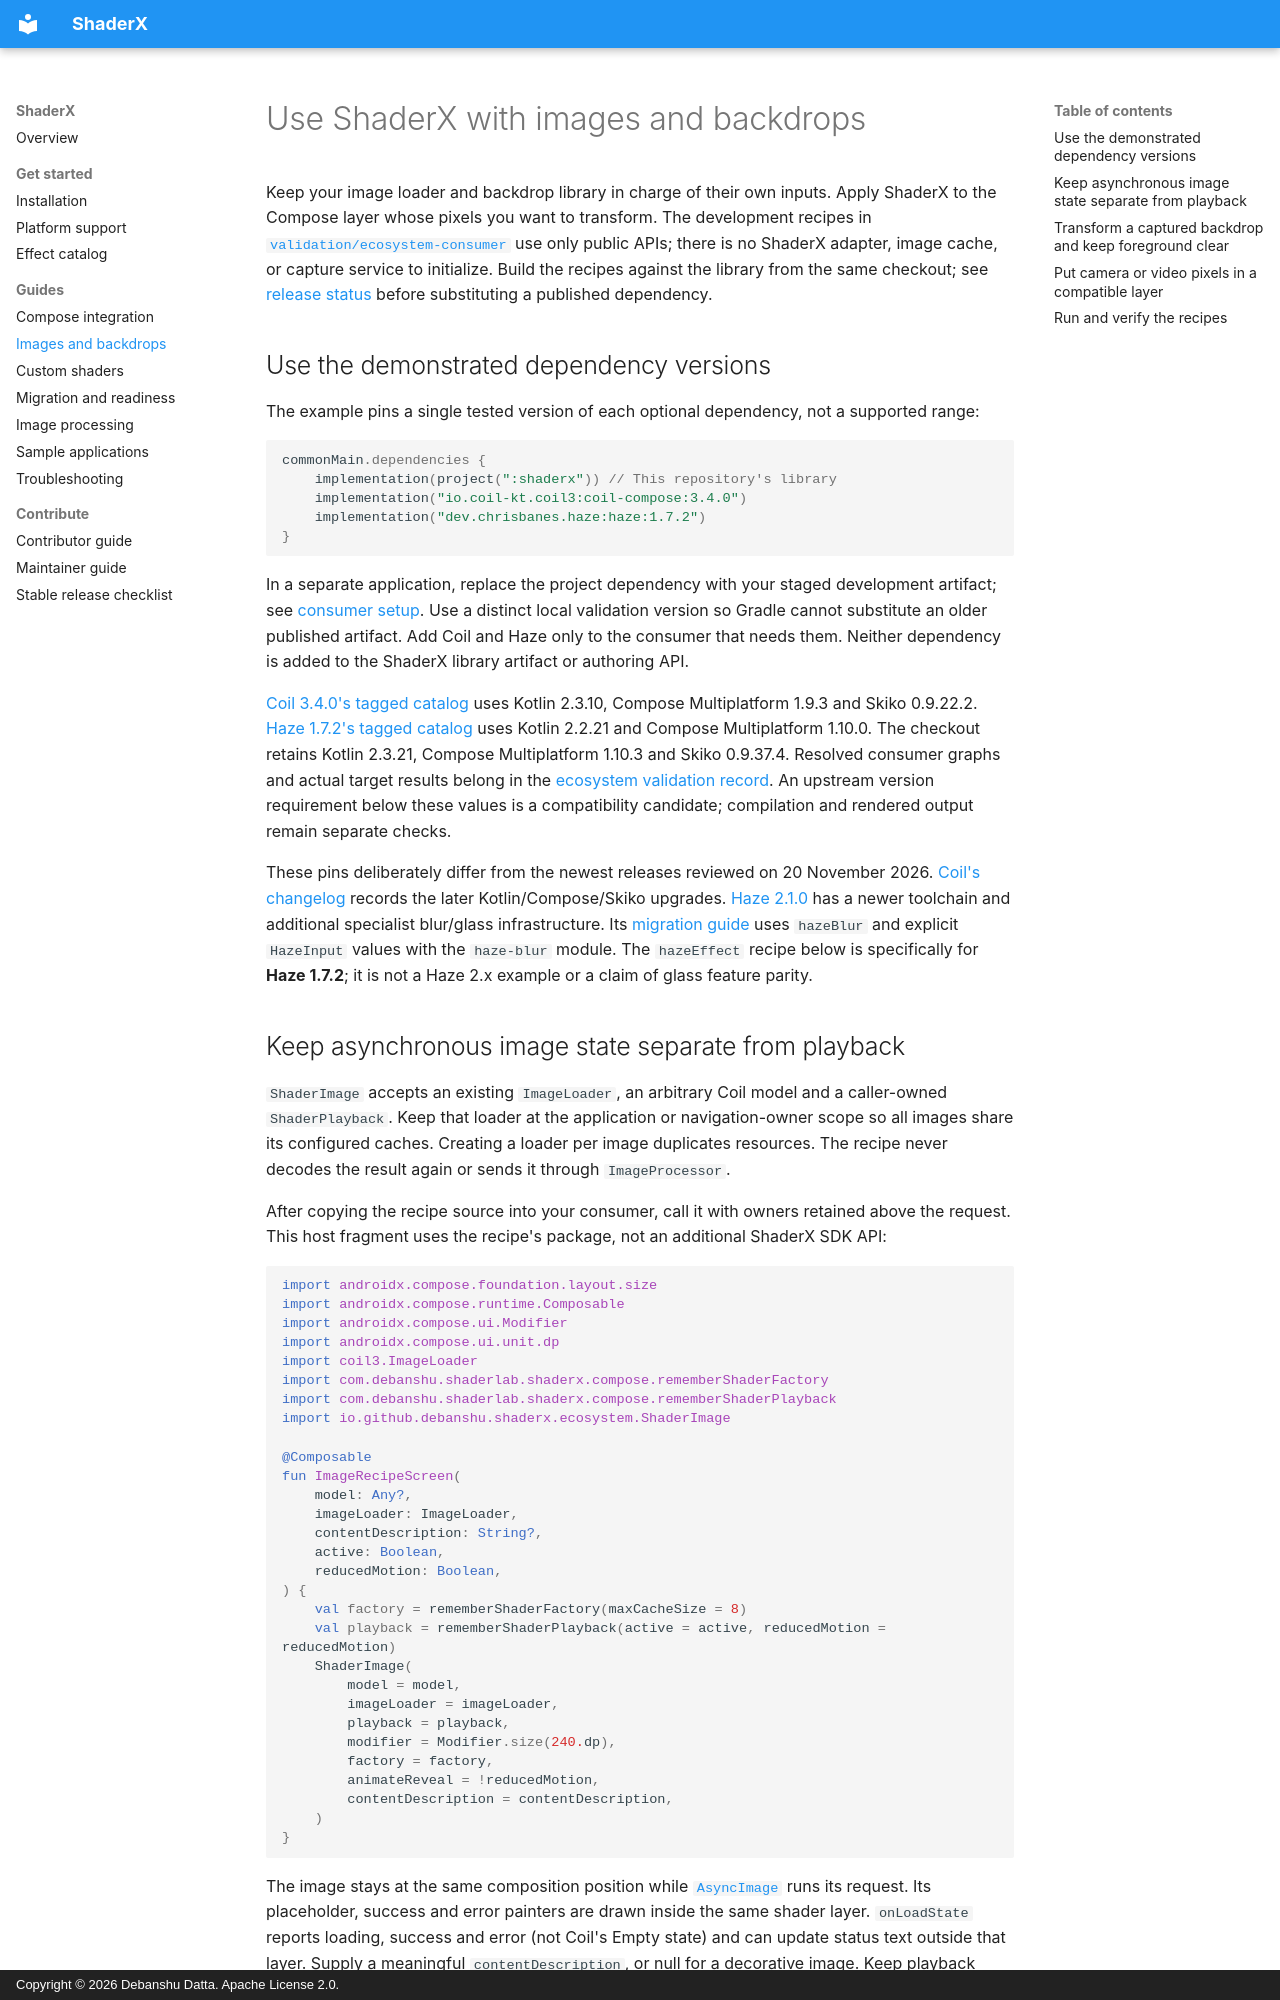

repository: Debanshu777/ShaderX · page: ecosystem/index.html · generator: mkdocs · copyright: Copyright © 2026 Debanshu Datta. Apache License 2.0.

---
title: Use ShaderX with Coil images and Haze backdrops
description: Compose optional Coil image loading and Haze source-backed blur with ShaderX while preserving image state, playback, clipping, foreground content, and resource ownership.
---

# Use ShaderX with images and backdrops

Keep your image loader and backdrop library in charge of their own inputs. Apply ShaderX to the
Compose layer whose pixels you want to transform. The development recipes in
[`validation/ecosystem-consumer`](https://github.com/Debanshu777/ShaderX/tree/main/validation/ecosystem-consumer)
use only public APIs; there is no ShaderX adapter, image cache, or capture service to initialize.
Build the recipes against the library from the same checkout; see [release status](index.md#releases-and-development-docs) before substituting a published dependency.

## Use the demonstrated dependency versions

The example pins a single tested version of each optional dependency, not a supported range:

```kotlin
commonMain.dependencies {
    implementation(project(":shaderx")) // This repository's library
    implementation("io.coil-kt.coil3:coil-compose:3.4.0")
    implementation("dev.chrisbanes.haze:haze:1.7.2")
}
```

In a separate application, replace the project dependency with your staged development artifact;
see [consumer setup](contributing.md#consumer-and-abi-validation). Use a distinct local validation version so Gradle cannot substitute an older published artifact. Add Coil and Haze only to the consumer that needs
them. Neither dependency is added to the ShaderX library artifact or authoring API.

[Coil 3.4.0's tagged catalog](https://raw.githubusercontent.com/coil-kt/coil/3.4.0/gradle/libs.versions.toml)
uses Kotlin 2.3.10, Compose Multiplatform 1.9.3 and Skiko 0.9.22.2.
[Haze 1.7.2's tagged catalog](https://raw.githubusercontent.com/chrisbanes/haze/1.7.2/gradle/libs.versions.toml)
uses Kotlin 2.2.21 and Compose Multiplatform 1.10.0. The checkout retains Kotlin 2.3.21,
Compose Multiplatform 1.10.3 and Skiko 0.9.37.4. Resolved consumer graphs and actual target results
belong in the [ecosystem validation record](https://github.com/Debanshu777/ShaderX/blob/main/validation/evidence/sx14-ecosystem-integration.json).
An upstream version requirement below these values is a compatibility candidate; compilation
and rendered output remain separate checks.

These pins deliberately differ from the newest releases reviewed on 20 November 2026.
[Coil's changelog](https://coil-kt.github.io/coil/changelog/) records the later Kotlin/Compose/Skiko
upgrades. [Haze 2.1.0](https://chrisbanes.github.io/haze/2.1.0/changelog/) has a newer toolchain
and additional specialist blur/glass infrastructure. Its
[migration guide](https://raw.githubusercontent.com/chrisbanes/haze/2.1.0/docs/migrating-2.0.md)
uses `hazeBlur` and explicit `HazeInput` values with the `haze-blur` module. The `hazeEffect`
recipe below is specifically for **Haze 1.7.2**; it is not a Haze 2.x example or a claim of glass
feature parity.
